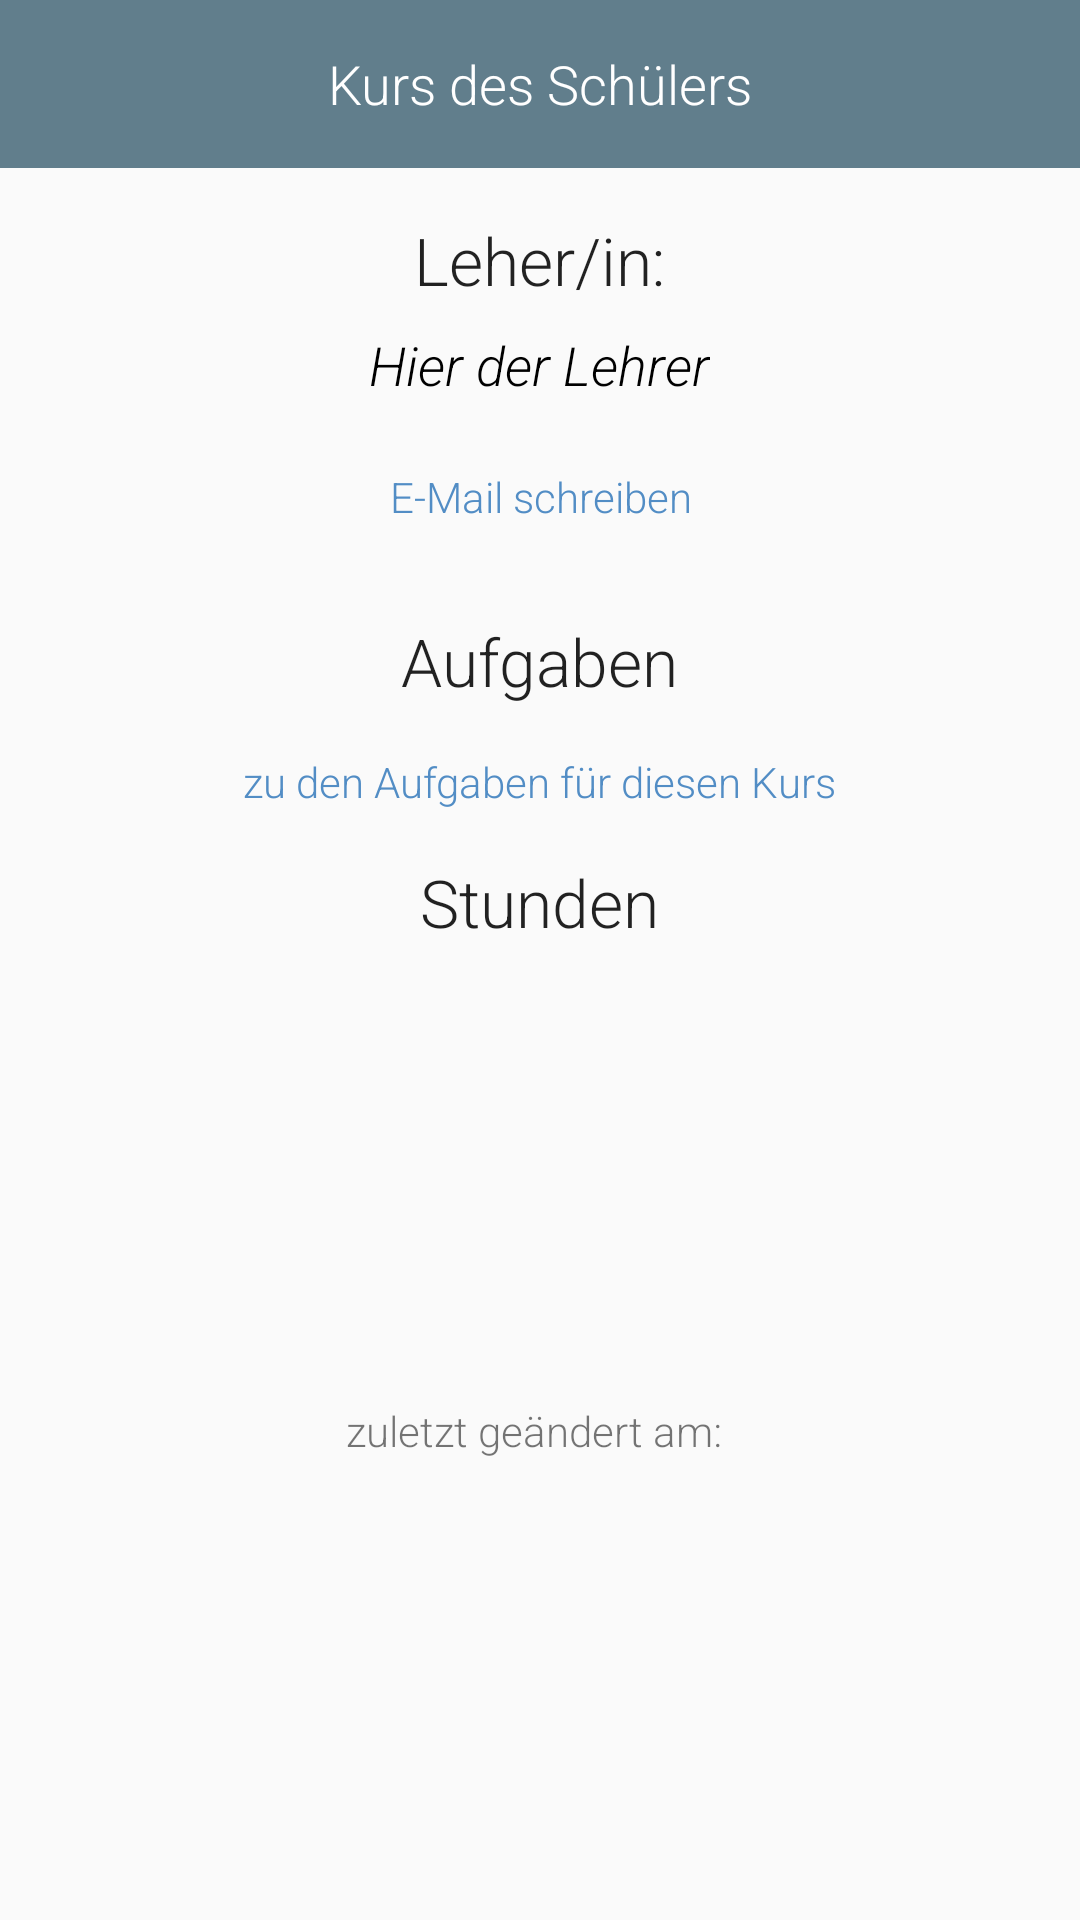

Produce the Android XML layout that renders to this screen, including the resource entries it uses.
<!-- AndroidManifest.xml: activity theme AppTheme -->
<!-- res/layout/activity_kurs.xml -->
<?xml version="1.0" encoding="utf-8"?>
<LinearLayout xmlns:android="http://schemas.android.com/apk/res/android"
    xmlns:app="http://schemas.android.com/apk/res-auto"
    xmlns:tools="http://schemas.android.com/tools"
    android:layout_width="match_parent"
    android:layout_height="match_parent"
    android:orientation="vertical"
    tools:context=".activites.aufgabe.AufgabenActivity">


    <android.support.design.widget.AppBarLayout
        android:layout_width="match_parent"
        android:layout_height="wrap_content"
        android:theme="@style/AppTheme.AppBarOverlay">

        <android.support.v7.widget.Toolbar
            android:id="@+id/toolbar"
            android:layout_width="match_parent"
            android:layout_height="wrap_content"
            android:background="?attr/colorPrimary"
            android:fitsSystemWindows="true"
            app:popupTheme="@style/AppTheme">


            <TextView
                android:id="@+id/textViewToolbar"
                android:layout_width="wrap_content"
                android:layout_height="wrap_content"
                android:layout_gravity="center"
                android:maxLines="1"
                android:text="Kurs des Schülers"
                android:textColor="#FFF"
                android:textSize="18dp" />

        </android.support.v7.widget.Toolbar>


    </android.support.design.widget.AppBarLayout>

    <ScrollView
        android:layout_width="match_parent"
        android:layout_height="match_parent">

        <LinearLayout
            android:layout_width="match_parent"
            android:layout_height="match_parent"
            android:orientation="vertical">


            <TextView
                android:id="@+id/textView1"
                android:layout_width="wrap_content"
                android:layout_height="wrap_content"
                android:layout_gravity="center_horizontal"
                android:layout_marginTop="16dp"
                android:text="Leher/in:"
                android:textAppearance="?android:attr/textAppearanceLarge" />

            <TextView
                android:id="@+id/textViewLehrer"
                android:layout_width="wrap_content"
                android:layout_height="wrap_content"
                android:layout_gravity="center_horizontal"
                android:layout_marginTop="8dp"
                android:text="Hier der Lehrer"
                android:textAppearance="?android:attr/textAppearanceMedium"
                android:textColor="#000"
                android:textStyle="italic" />

            <Button
                android:layout_width="wrap_content"
                android:layout_height="wrap_content"
                android:id="@+id/buttonEmail"
                android:layout_gravity="center_horizontal"
                android:textAppearance="?android:attr/textAppearanceSmall"
                android:layout_marginTop="8dp"
                android:text="E-Mail schreiben"
                android:textColor="#528dc5"
                android:background="#00000000"/>

            <TextView
                android:id="@+id/textView14"
                android:layout_width="wrap_content"
                android:layout_height="wrap_content"
                android:layout_gravity="center_horizontal"
                android:layout_marginTop="16dp"
                android:text="Aufgaben"
                android:textAppearance="?android:attr/textAppearanceLarge" />

            <TextView
                android:id="@+id/textViewAufgaben"
                android:layout_width="wrap_content"
                android:layout_height="wrap_content"
                android:layout_gravity="center_horizontal"
                android:layout_marginTop="16dp"
                android:text="zu den Aufgaben für diesen Kurs"
                android:textAppearance="?android:attr/textAppearanceSmall"
                android:textColor="#528dc5" />

            <TextView
                android:id="@+id/textView16"
                android:layout_width="wrap_content"
                android:layout_height="wrap_content"
                android:layout_gravity="center_horizontal"
                android:layout_marginTop="16dp"
                android:text="Stunden"
                android:textAppearance="?android:attr/textAppearanceLarge" />

            <android.support.v7.widget.RecyclerView
                android:id="@+id/recycler_view"
                android:layout_width="match_parent"
                android:layout_height="120dp"
                android:layout_marginBottom="16dp"
                android:layout_marginTop="16dp" />

            <TextView
                android:id="@+id/textViewDate"
                android:layout_width="wrap_content"
                android:layout_height="wrap_content"
                android:layout_gravity="center_horizontal"
                android:text="zuletzt geändert am: "
                android:textAppearance="?android:attr/textAppearanceSmall" />
        </LinearLayout>
    </ScrollView>


</LinearLayout>
<!-- resources referenced by this layout -->
<resources>
  <style name="AppTheme" parent="Theme.AppCompat.Light.NoActionBar">
          
          <item name="windowActionModeOverlay">true</item>
          <item name="colorPrimary">@color/colorPrimary</item>
          <item name="colorPrimaryDark">@color/colorPrimaryDark</item>
          <item name="colorAccent">@color/colorAccent</item>
          <item name="android:fontFamily">sans-serif-light</item>
          <item name="android:windowTranslucentStatus">true</item>
  
          <item name="android:textViewStyle">@style/RobotoTextViewStyle</item>
          <item name="android:buttonStyle">@style/RobotoButtonStyle</item>
          <item name="android:editTextStyle">@style/RobotoEditTextStyle</item>
      </style>
  <style name="AppTheme.AppBarOverlay" parent="ThemeOverlay.AppCompat.Dark.ActionBar">
          <item name="android:windowTranslucentStatus">true</item>
      </style>
  <color name="colorPrimary">#617e8c</color>
  <color name="colorPrimaryDark">#283339</color>
  <color name="colorAccent">#ffffff</color>
  <style name="RobotoTextViewStyle" parent="android:Widget.TextView">
          <item name="android:fontFamily">sans-serif-light</item>
      </style>
  <style name="RobotoButtonStyle" parent="android:Widget.Holo.Button">
          <item name="android:fontFamily">sans-serif-light</item>
      </style>
  <style name="RobotoEditTextStyle" parent="android:Widget.Holo.EditText">
          <item name="android:fontFamily">sans-serif-light</item>
      </style>
</resources>
